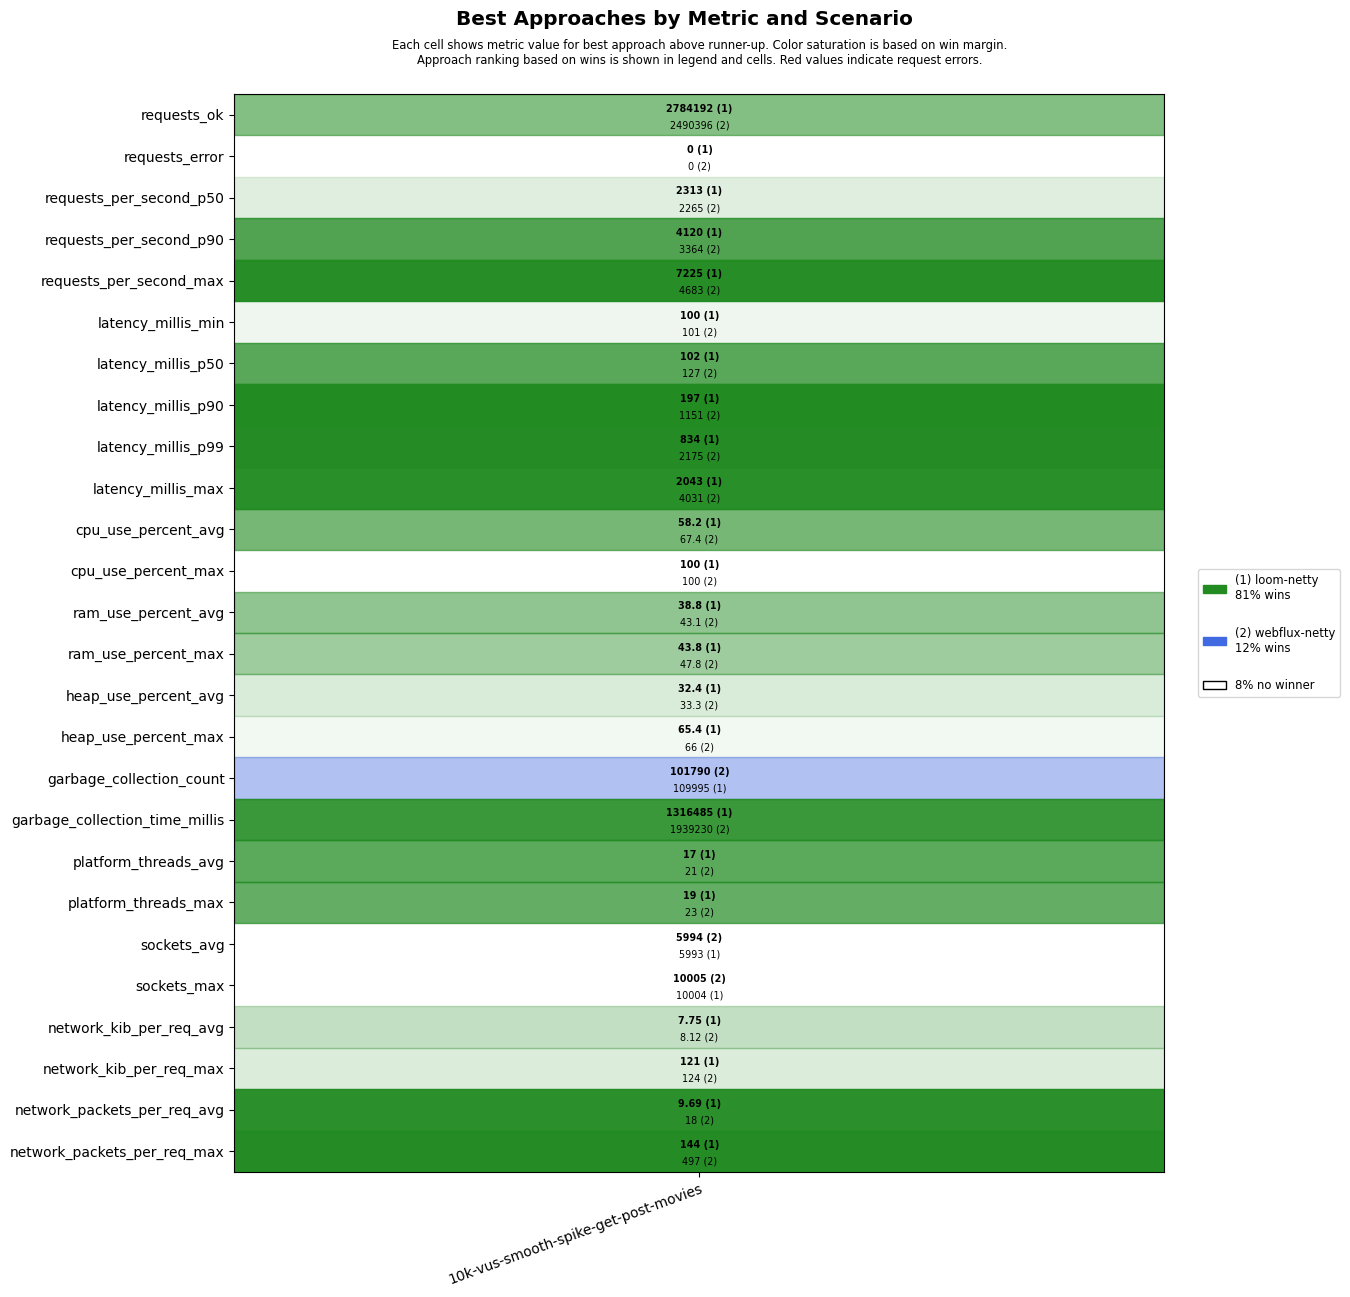

Data behind this chart, as committed beside it:
scenario, approach, requests_ok, requests_error, requests_per_second_p50, requests_per_second_p90, requests_per_second_max, latency_millis_min, latency_millis_p50, latency_millis_p90, latency_millis_p99, latency_millis_max, cpu_use_percent_avg, cpu_use_percent_max, ram_use_percent_avg, ram_use_percent_max, heap_use_percent_avg, heap_use_percent_max, garbage_collection_count, garbage_collection_time_millis, platform_threads_avg, platform_threads_max, sockets_avg, sockets_max
10k-vus-smooth-spike-get-post-movies, loom-netty, 2784192, 0, 2313, 4120, 7225, 100, 102, 197, 834, 2043, 58.2, 100, 38.8, 43.8, 32.4, 65.4, 109995, 1316485, 17, 19, 5993, 10004
10k-vus-smooth-spike-get-post-movies, webflux-netty, 2490396, 0, 2265, 3364, 4683, 101, 127, 1151, 2175, 4031, 67.4, 100, 43.1, 47.8, 33.3, 66.0, 101790, 1939230, 21, 23, 5994, 10005
